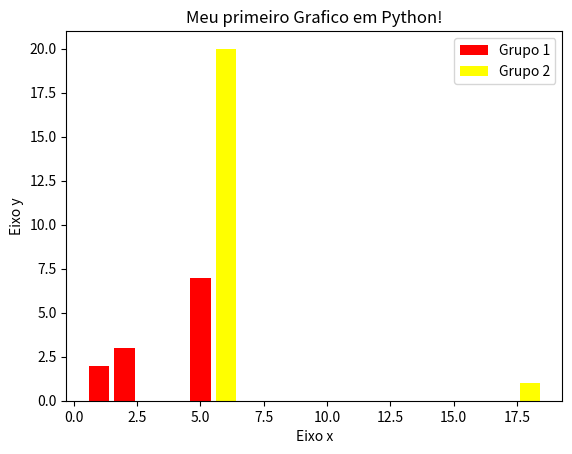

Source code (Python):
import matplotlib.pyplot as plt

#Criacao de graficos de linha

#Crie listas
x = [1, 2, 5]
y = [2, 3, 7]

x1 = [3, 6, 18]
y1 = [0, 20, 1]
plt.title("Meu primeiro Grafico em Python!")

plt.xlabel("Eixo x")
plt.ylabel("Eixo y")
plt.bar(x, y, label = "Grupo 1", color = "red")
plt.bar(x1,y1, label = "Grupo 2", color = "yellow")
plt.legend()
#plt.show()
# Dpi significa "Dots per inch"
plt.savefig("teste.png", dpi = 300)